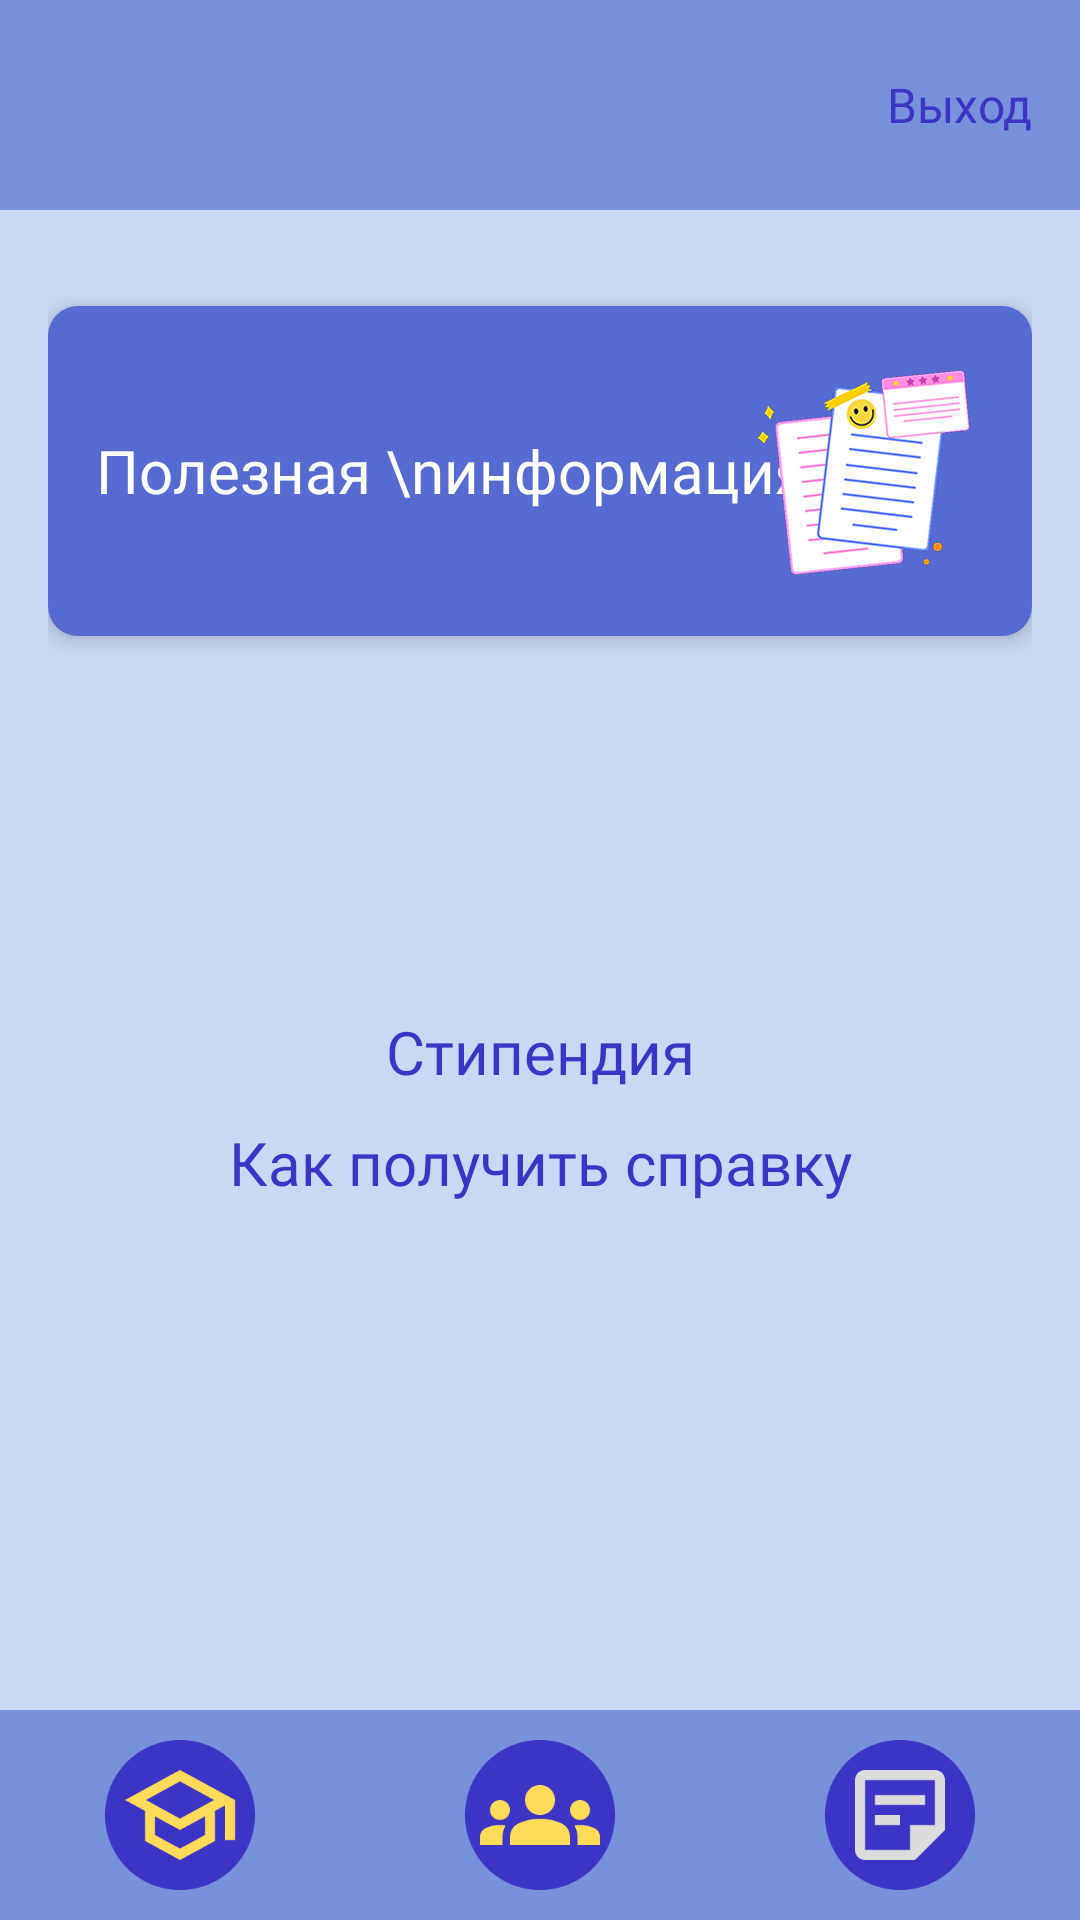

The Android layout XML behind this screen, and the referenced resources:
<!-- AndroidManifest.xml: application theme Theme.KuratorSchool -->
<!-- res/layout/activity_kur_info.xml -->
<?xml version="1.0" encoding="utf-8"?>
<LinearLayout xmlns:android="http://schemas.android.com/apk/res/android"
    xmlns:app="http://schemas.android.com/apk/res-auto"
    xmlns:tools="http://schemas.android.com/tools"
    android:id="@+id/main"
    android:layout_width="match_parent"
    android:layout_height="match_parent"
    android:orientation="vertical"
    android:background="@color/purple_200"
    tools:context=".kur_info">
    <RelativeLayout
        android:layout_width="match_parent"
        android:layout_height="70dp"
        android:orientation="horizontal"
        android:background="@color/purple_500"
        android:padding="16dp">
        <TextView
            android:id="@+id/btn_exit"
            android:layout_width="wrap_content"
            android:layout_height="wrap_content"
            android:text="Выход"
            android:fontFamily="@font/montsbold"
            android:textSize="16sp"
            android:textColor="#3C34C5"
            android:layout_alignParentRight="true"
            android:layout_centerVertical="true"/>
    </RelativeLayout>
    <LinearLayout
        android:layout_width="match_parent"
        android:layout_height="wrap_content"
        android:orientation="vertical"
        android:padding="16dp">

        <RelativeLayout
            android:layout_width="match_parent"
            android:layout_height="110dp"
            android:layout_marginTop="16dp"
            android:background="@drawable/round_card"
            android:elevation="4dp"
            android:orientation="horizontal"
            android:padding="16dp">

            <TextView
                android:layout_width="wrap_content"
                android:layout_height="match_parent"
                android:fontFamily="@font/montsbold"
                android:text="Полезная \nинформация"
                android:textColor="#FFFFFF"
                android:textSize="20sp"
                android:gravity="center_vertical"/>

            <ImageView
                android:layout_width="80dp"
                android:layout_height="80dp"
                android:src="@drawable/inf0"
                android:layout_gravity="center_vertical"
                android:layout_marginLeft="10dp"
                android:layout_alignParentRight="true"/>
        </RelativeLayout>
        
        <LinearLayout
            android:layout_width="match_parent"
            android:layout_height="wrap_content"
            android:orientation="vertical"
            android:layout_marginTop="16dp"
            android:layout_marginVertical="120dp">
            <TextView
                android:id="@+id/stip"
                android:layout_width="match_parent"
                android:layout_height="wrap_content"
                android:paddingVertical="5dp"
                android:fontFamily="@font/montsbold"
                android:text="Стипендия"
                android:textAlignment="center"
                android:textColor="@color/purple"
                android:textColorLink="@color/purple_500"
                android:textSize="20sp" />
            <TextView
                android:layout_width="match_parent"
                android:layout_height="wrap_content"
                android:paddingVertical="5dp"
                android:fontFamily="@font/montsbold"
                android:text="Как получить справку"
                android:textAlignment="center"
                android:textColor="@color/purple"
                android:textColorLink="@color/purple_500"
                android:textSize="20sp" />
        </LinearLayout>
    </LinearLayout>
    
    <RelativeLayout
        android:layout_width="match_parent"
        android:layout_height="match_parent">
        <LinearLayout
            android:layout_width="match_parent"
            android:layout_height="70dp"
            android:orientation="horizontal"
            android:background="@color/purple_500"
            android:layout_alignParentBottom="true">

            <ImageView
                android:id="@+id/btn_school"
                android:layout_width="0dp"
                android:layout_height="50dp"
                android:layout_weight="1"
                android:src="@drawable/sh_y"
                android:layout_gravity="center"/>

            <ImageView
                android:id="@+id/btn_group"
                android:layout_width="0dp"
                android:layout_height="50dp"
                android:layout_weight="1"
                android:src="@drawable/peop_y"
                android:layout_gravity="center"/>

            <ImageView
                android:id="@+id/btn_info"
                android:layout_width="0dp"
                android:layout_height="50dp"
                android:layout_weight="1"
                android:src="@drawable/mat_w"
                android:layout_gravity="center"/>
        </LinearLayout>
    </RelativeLayout>

</LinearLayout>
<!-- resources referenced by this layout -->
<resources>
  <color name="purple">#3C34C5</color>
  <color name="purple_200">#C9D8F3</color>
  <color name="purple_500">#7791DA</color>
  <!-- drawable inf0: png bitmap (drawable, 125067 bytes) -->
  <!-- drawable mat_w: png bitmap (drawable, 3985 bytes) -->
  <!-- drawable peop_y: png bitmap (drawable, 5365 bytes) -->
  <!-- drawable round_card (drawable) -->
  <?xml version="1.0" encoding="utf-8"?>
  <shape xmlns:android="http://schemas.android.com/apk/res/android"
      android:shape="rectangle">
      <solid android:color="@color/purple_700"/>
      <corners android:radius="10dp"/>
  </shape>
  <!-- drawable sh_y: png bitmap (drawable, 5101 bytes) -->
  <style name="Theme.KuratorSchool" parent="Theme.AppCompat.Light.NoActionBar">
  
      </style>
  <color name="purple_700">#566BD1</color>
</resources>
